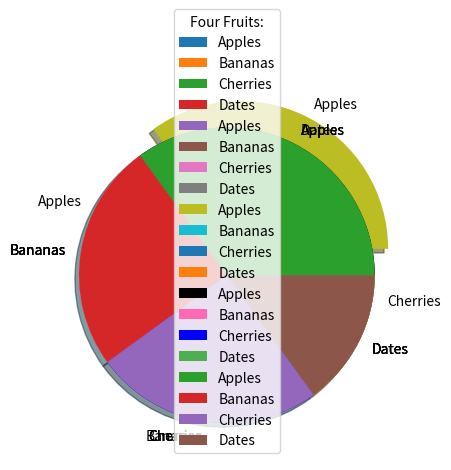

Write the Python code that produced this figure.
'''Creating Pie Charts
With Pyplot, you can use the pie() function to draw pie charts:'''

import matplotlib.pyplot as plt
import numpy as np

y = np.array([35, 25, 25, 15])

#adding labels use :  labels parameter
mylabels = ["Apples", "Bananas", "Cherries", "Dates"]

plt.pie(y, labels = mylabels)
plt.show() 

'''As you can see the pie chart draws one piece (called a wedge) for each value in the array (in this case [35, 25, 25, 15]).

By default the plotting of the first wedge starts from the x-axis and moves counterclockwise:

'''

# Start Angle
# As mentioned the default start angle is at the x-axis, but you can change the start angle by specifying a startangle parameter.

# The startangle parameter is defined with an angle in degrees, default angle is 0:

plt.pie(y, labels = mylabels, startangle = 90)
plt.show()

# The explode parameter, if specified, and not None, must be an array with one value for each wedge.

# Each value represents how far from the center each wedge is displayed
myexplode = [0.2, 0, 0, 0]
plt.pie(y, labels = mylabels, explode = myexplode, shadow= True)
#Add a shadow to the pie chart by setting the shadows parameter to True
plt.show() 


'''Colors
You can set the color of each wedge with the colors parameter.
works the same as previous examples using the hexadecimal
 color values(https://www.w3schools.com/colors/colors_hexadecimal.asp) or 
 colo-names(https://www.w3schools.com/colors/colors_names.asp)
'''
mycolors = ["black", "hotpink", "b", "#4CAF50"]

plt.pie(y, labels = mylabels, colors = mycolors)
plt.show() 


'''Legend
To add a list of explanation for each wedge, use the legend() function:'''

plt.pie(y, labels = mylabels)
plt.legend( title = "Four Fruits:") #add a header
plt.show() 